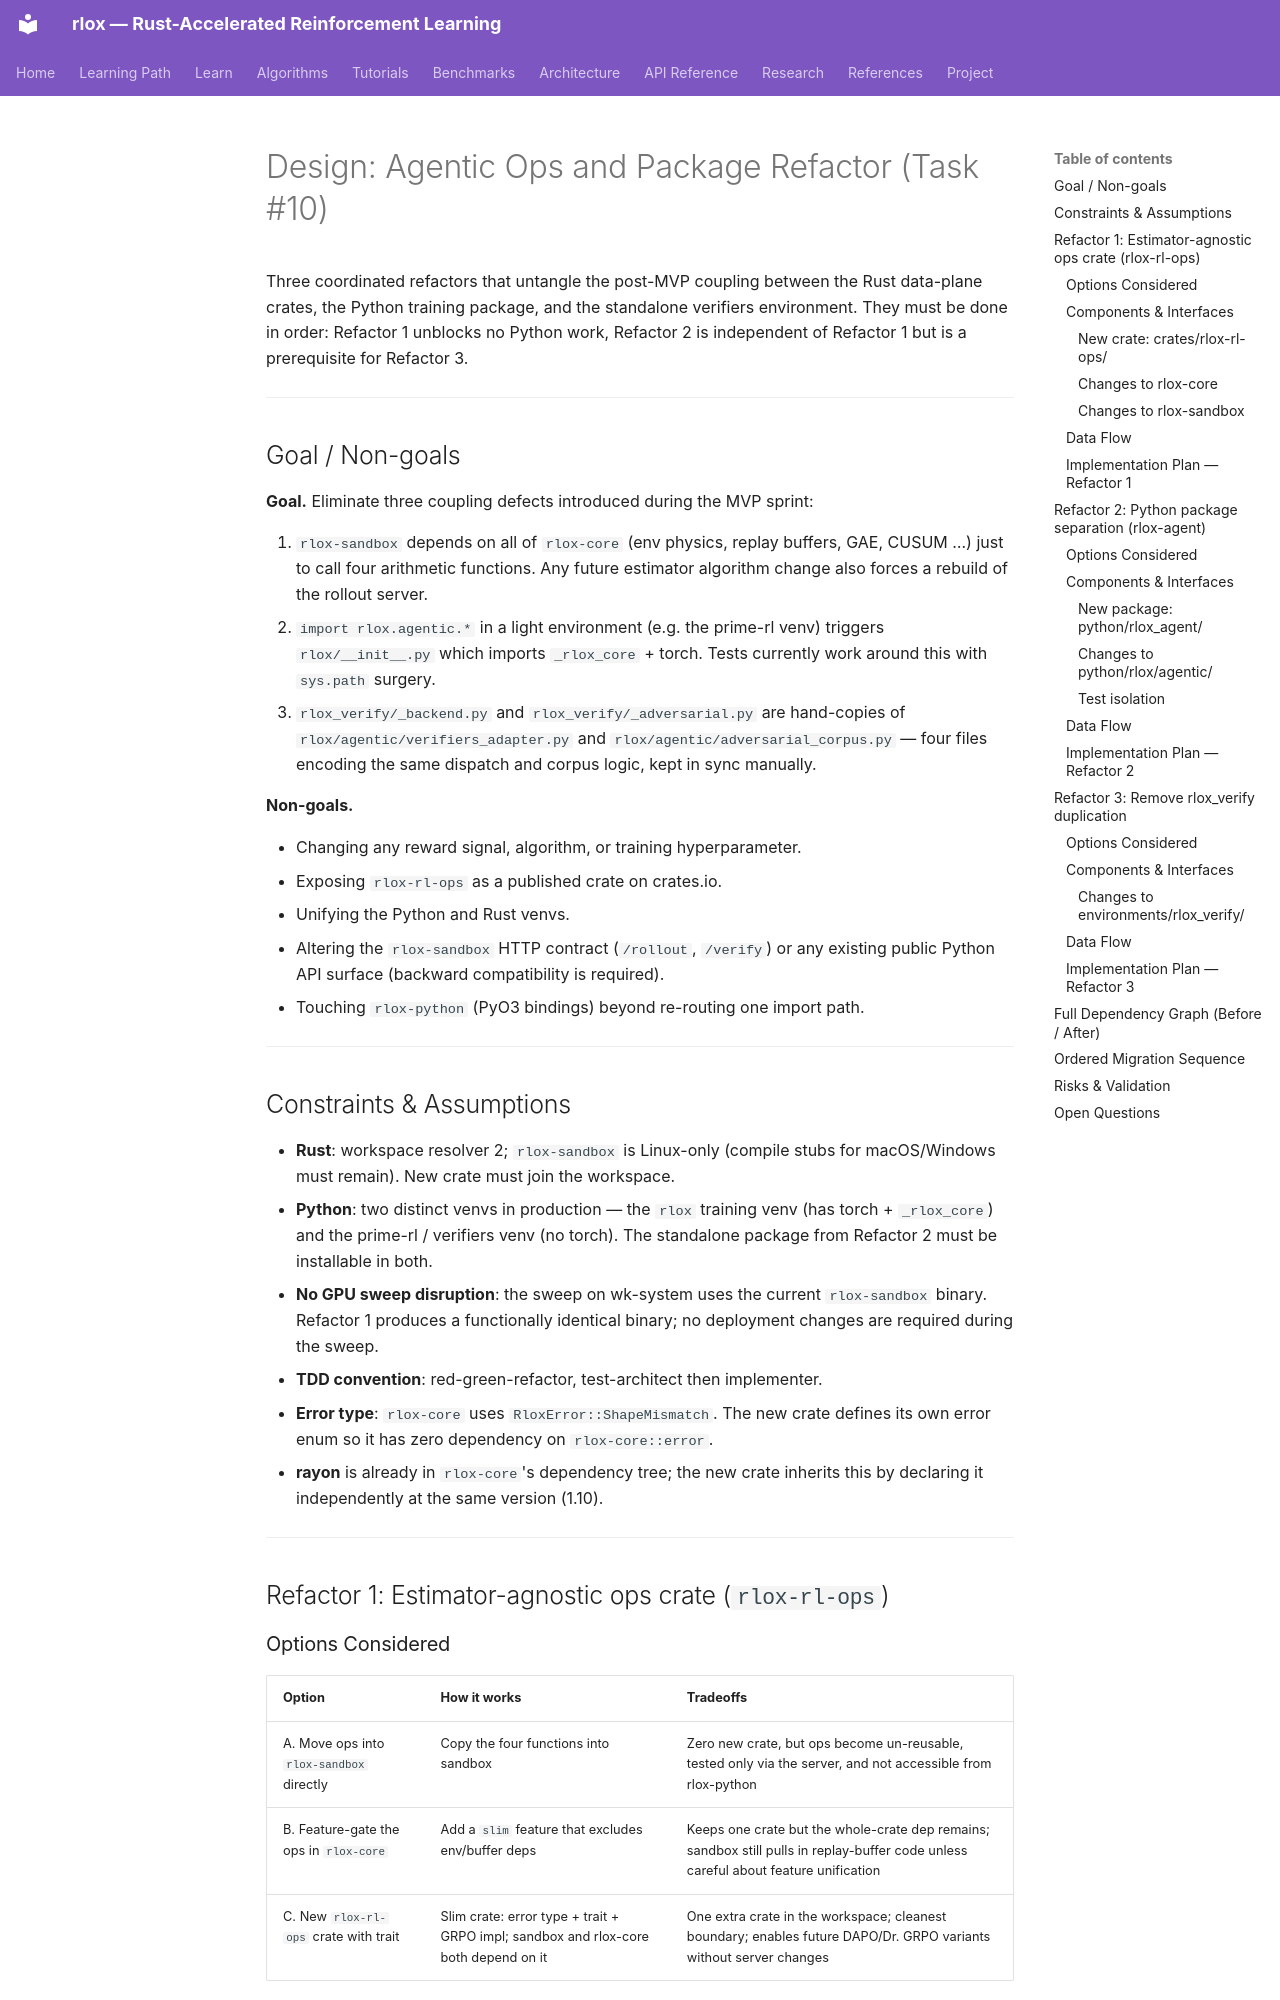

repository: wojciechkpl/rlox · page: plans/agentic-ops-and-package-refactor/index.html · generator: mkdocs

# Design: Agentic Ops and Package Refactor (Task #10)

Three coordinated refactors that untangle the post-MVP coupling between the Rust
data-plane crates, the Python training package, and the standalone verifiers
environment. They must be done in order: Refactor 1 unblocks no Python work,
Refactor 2 is independent of Refactor 1 but is a prerequisite for Refactor 3.

---

## Goal / Non-goals

**Goal.** Eliminate three coupling defects introduced during the MVP sprint:

1. `rlox-sandbox` depends on all of `rlox-core` (env physics, replay buffers,
   GAE, CUSUM …) just to call four arithmetic functions. Any future estimator
   algorithm change also forces a rebuild of the rollout server.
2. `import rlox.agentic.*` in a light environment (e.g. the prime-rl venv)
   triggers `rlox/__init__.py` which imports `_rlox_core` + torch. Tests
   currently work around this with `sys.path` surgery.
3. `rlox_verify/_backend.py` and `rlox_verify/_adversarial.py` are hand-copies
   of `rlox/agentic/verifiers_adapter.py` and `rlox/agentic/adversarial_corpus.py`
   — four files encoding the same dispatch and corpus logic, kept in sync manually.

**Non-goals.**

- Changing any reward signal, algorithm, or training hyperparameter.
- Exposing `rlox-rl-ops` as a published crate on crates.io.
- Unifying the Python and Rust venvs.
- Altering the `rlox-sandbox` HTTP contract (`/rollout`, `/verify`) or any
  existing public Python API surface (backward compatibility is required).
- Touching `rlox-python` (PyO3 bindings) beyond re-routing one import path.

---

## Constraints & Assumptions

- **Rust**: workspace resolver 2; `rlox-sandbox` is Linux-only (compile stubs for
  macOS/Windows must remain). New crate must join the workspace.
- **Python**: two distinct venvs in production — the `rlox` training venv
  (has torch + `_rlox_core`) and the prime-rl / verifiers venv (no torch). The
  standalone package from Refactor 2 must be installable in both.
- **No GPU sweep disruption**: the sweep on wk-system uses the current
  `rlox-sandbox` binary. Refactor 1 produces a functionally identical binary;
  no deployment changes are required during the sweep.
- **TDD convention**: red-green-refactor, test-architect then implementer.
- **Error type**: `rlox-core` uses `RloxError::ShapeMismatch`. The new crate
  defines its own error enum so it has zero dependency on `rlox-core::error`.
- **rayon** is already in `rlox-core`'s dependency tree; the new crate inherits
  this by declaring it independently at the same version (1.10).

---

## Refactor 1: Estimator-agnostic ops crate (`rlox-rl-ops`)

### Options Considered

| Option | How it works | Tradeoffs |
|---|---|---|
| A. Move ops into `rlox-sandbox` directly | Copy the four functions into sandbox | Zero new crate, but ops become un-reusable, tested only via the server, and not accessible from rlox-python |
| B. Feature-gate the ops in `rlox-core` | Add a `slim` feature that excludes env/buffer deps | Keeps one crate but the whole-crate dep remains; sandbox still pulls in replay-buffer code unless careful about feature unification |
| C. New `rlox-rl-ops` crate with trait | Slim crate: error type + trait + GRPO impl; sandbox and rlox-core both depend on it | One extra crate in the workspace; cleanest boundary; enables future DAPO/Dr. GRPO variants without server changes |

**Chosen: Option C.** Options A and B both preserve the coupling to `rlox-core`'s
build surface. Only C produces a dependency graph where `rlox-sandbox` compiles
independently of env physics and replay buffers, and where adding a second
estimator is additive (a new `impl AdvantageEstimator`), not invasive.

### Components & Interfaces
